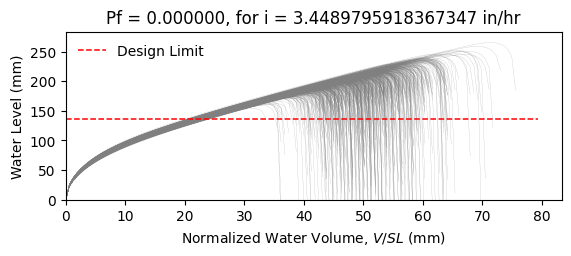

Data behind this chart, as committed beside it:
W10X15, L = 360.0 in, slope = 0.020833333333333332 in/in, dead load = 6.944444444444444e-05 kip/in…
zwlim AISC Appendix 2, zwlim DAMP, zwlim Proposed for ASCE 7, zwlim Neglect Ponding, dhnom Denver, dhnom New York, dhnom New Orleans, dh Denver, dh New York, dh New Orleans, dmax
6.464, 5.286, 5.892, 8.509, 1.087, 1.087, 1.087, 1.155, 1.155, 1.155, 8.237, Safe, 
6.464, 5.286, 5.892, 8.509, 1.087, 1.087, 1.087, 1.155, 1.155, 1.155, 7.519, Safe, 
6.464, 5.286, 5.892, 8.509, 1.087, 1.087, 1.087, 1.155, 1.155, 1.155, 7.482, Safe, 
6.464, 5.286, 5.892, 8.509, 1.087, 1.087, 1.087, 1.155, 1.155, 1.155, 8.599, Safe, 
6.464, 5.286, 5.892, 8.509, 1.087, 1.087, 1.087, 1.155, 1.155, 1.155, 6.941, Safe, 
6.464, 5.286, 5.892, 8.509, 1.087, 1.087, 1.087, 1.155, 1.155, 1.155, 10.19, Safe, 
6.464, 5.286, 5.892, 8.509, 1.087, 1.087, 1.087, 1.155, 1.155, 1.155, 7.863, Safe, 
6.464, 5.286, 5.892, 8.509, 1.087, 1.087, 1.087, 1.155, 1.155, 1.155, 7.229, Safe, 
6.464, 5.286, 5.892, 8.509, 1.087, 1.087, 1.087, 1.155, 1.155, 1.155, 8.246, Safe, 
6.464, 5.286, 5.892, 8.509, 1.087, 1.087, 1.087, 1.155, 1.155, 1.155, 7.764, Safe, 
6.464, 5.286, 5.892, 8.509, 1.087, 1.087, 1.087, 1.155, 1.155, 1.155, 6.74, Safe, 
6.464, 5.286, 5.892, 8.509, 1.087, 1.087, 1.087, 1.155, 1.155, 1.155, 6.715, Safe, 
6.464, 5.286, 5.892, 8.509, 1.087, 1.087, 1.087, 1.155, 1.155, 1.155, 8.551, Safe, 
6.464, 5.286, 5.892, 8.509, 1.087, 1.087, 1.087, 1.155, 1.155, 1.155, 7.391, Safe, 
6.464, 5.286, 5.892, 8.509, 1.087, 1.087, 1.087, 1.155, 1.155, 1.155, 8.376, Safe, 
6.464, 5.286, 5.892, 8.509, 1.087, 1.087, 1.087, 1.155, 1.155, 1.155, 7.77, Safe, 
6.464, 5.286, 5.892, 8.509, 1.087, 1.087, 1.087, 1.155, 1.155, 1.155, 7.981, Safe, 
6.464, 5.286, 5.892, 8.509, 1.087, 1.087, 1.087, 1.155, 1.155, 1.155, 8.791, Safe, 
6.464, 5.286, 5.892, 8.509, 1.087, 1.087, 1.087, 1.155, 1.155, 1.155, 7.319, Safe, 
6.464, 5.286, 5.892, 8.509, 1.087, 1.087, 1.087, 1.155, 1.155, 1.155, 7.744, Safe, 
6.464, 5.286, 5.892, 8.509, 1.087, 1.087, 1.087, 1.155, 1.155, 1.155, 7.145, Safe, 
6.464, 5.286, 5.892, 8.509, 1.087, 1.087, 1.087, 1.155, 1.155, 1.155, 8.384, Safe, 
6.464, 5.286, 5.892, 8.509, 1.087, 1.087, 1.087, 1.155, 1.155, 1.155, 8.257, Safe, 
6.464, 5.286, 5.892, 8.509, 1.087, 1.087, 1.087, 1.155, 1.155, 1.155, 7.835, Safe, 
6.464, 5.286, 5.892, 8.509, 1.087, 1.087, 1.087, 1.155, 1.155, 1.155, 7.737, Safe, 
6.464, 5.286, 5.892, 8.509, 1.087, 1.087, 1.087, 1.155, 1.155, 1.155, 6.823, Safe, 
6.464, 5.286, 5.892, 8.509, 1.087, 1.087, 1.087, 1.155, 1.155, 1.155, 8.345, Safe, 
6.464, 5.286, 5.892, 8.509, 1.087, 1.087, 1.087, 1.155, 1.155, 1.155, 7.78, Safe, 
6.464, 5.286, 5.892, 8.509, 1.087, 1.087, 1.087, 1.155, 1.155, 1.155, 7.341, Safe, 
6.464, 5.286, 5.892, 8.509, 1.087, 1.087, 1.087, 1.155, 1.155, 1.155, 8.732, Safe, 
6.464, 5.286, 5.892, 8.509, 1.087, 1.087, 1.087, 1.155, 1.155, 1.155, 8.298, Safe, 
6.464, 5.286, 5.892, 8.509, 1.087, 1.087, 1.087, 1.155, 1.155, 1.155, 8.13, Safe, 
6.464, 5.286, 5.892, 8.509, 1.087, 1.087, 1.087, 1.155, 1.155, 1.155, 7.518, Safe, 
6.464, 5.286, 5.892, 8.509, 1.087, 1.087, 1.087, 1.155, 1.155, 1.155, 8.743, Safe, 
6.464, 5.286, 5.892, 8.509, 1.087, 1.087, 1.087, 1.155, 1.155, 1.155, 8.307, Safe, 
6.464, 5.286, 5.892, 8.509, 1.087, 1.087, 1.087, 1.155, 1.155, 1.155, 7.313, Safe, 
6.464, 5.286, 5.892, 8.509, 1.087, 1.087, 1.087, 1.155, 1.155, 1.155, 7.958, Safe, 
6.464, 5.286, 5.892, 8.509, 1.087, 1.087, 1.087, 1.155, 1.155, 1.155, 8.278, Safe, 
6.464, 5.286, 5.892, 8.509, 1.087, 1.087, 1.087, 1.155, 1.155, 1.155, 8.632, Safe, 
6.464, 5.286, 5.892, 8.509, 1.087, 1.087, 1.087, 1.155, 1.155, 1.155, 6.827, Safe, 
6.464, 5.286, 5.892, 8.509, 1.087, 1.087, 1.087, 1.155, 1.155, 1.155, 9.033, Safe, 
6.464, 5.286, 5.892, 8.509, 1.087, 1.087, 1.087, 1.155, 1.155, 1.155, 7.661, Safe, 
6.464, 5.286, 5.892, 8.509, 1.087, 1.087, 1.087, 1.155, 1.155, 1.155, 7.736, Safe, 
6.464, 5.286, 5.892, 8.509, 1.087, 1.087, 1.087, 1.155, 1.155, 1.155, 7.873, Safe, 
6.464, 5.286, 5.892, 8.509, 1.087, 1.087, 1.087, 1.155, 1.155, 1.155, 8.495, Safe, 
6.464, 5.286, 5.892, 8.509, 1.087, 1.087, 1.087, 1.155, 1.155, 1.155, 7.068, Safe, 
6.464, 5.286, 5.892, 8.509, 1.087, 1.087, 1.087, 1.155, 1.155, 1.155, 7.948, Safe, 
6.464, 5.286, 5.892, 8.509, 1.087, 1.087, 1.087, 1.155, 1.155, 1.155, 7.304, Safe, 
6.464, 5.286, 5.892, 8.509, 1.087, 1.087, 1.087, 1.155, 1.155, 1.155, 7.961, Safe, 
6.464, 5.286, 5.892, 8.509, 1.087, 1.087, 1.087, 1.155, 1.155, 1.155, 7.247, Safe, 
6.464, 5.286, 5.892, 8.509, 1.087, 1.087, 1.087, 1.155, 1.155, 1.155, 8.3, Safe, 
6.464, 5.286, 5.892, 8.509, 1.087, 1.087, 1.087, 1.155, 1.155, 1.155, 6.511, Safe, 
6.464, 5.286, 5.892, 8.509, 1.087, 1.087, 1.087, 1.155, 1.155, 1.155, 8.029, Safe, 
6.464, 5.286, 5.892, 8.509, 1.087, 1.087, 1.087, 1.155, 1.155, 1.155, 7.485, Safe, 
6.464, 5.286, 5.892, 8.509, 1.087, 1.087, 1.087, 1.155, 1.155, 1.155, 8.961, Safe, 
6.464, 5.286, 5.892, 8.509, 1.087, 1.087, 1.087, 1.155, 1.155, 1.155, 7.173, Safe, 
6.464, 5.286, 5.892, 8.509, 1.087, 1.087, 1.087, 1.155, 1.155, 1.155, 7.759, Safe, 
6.464, 5.286, 5.892, 8.509, 1.087, 1.087, 1.087, 1.155, 1.155, 1.155, 7.254, Safe, 
6.464, 5.286, 5.892, 8.509, 1.087, 1.087, 1.087, 1.155, 1.155, 1.155, 6.97, Safe, 
... 942 more rows
